Labelled photos from "fish_crops", an image-classification folder in bert093/Pemrograman-Mobile-5-UAS. The possible labels are: fish, non fish.

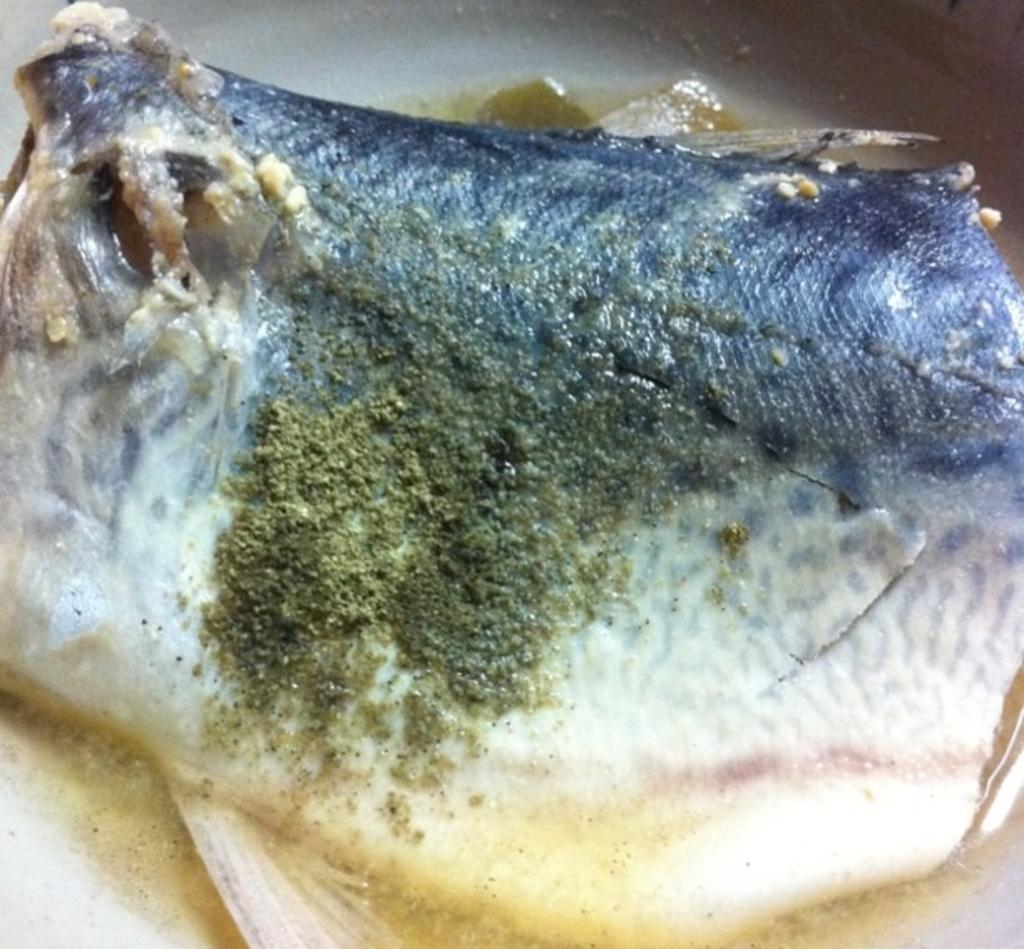
Label: fish

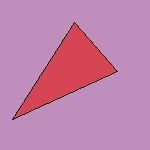
Label: non fish

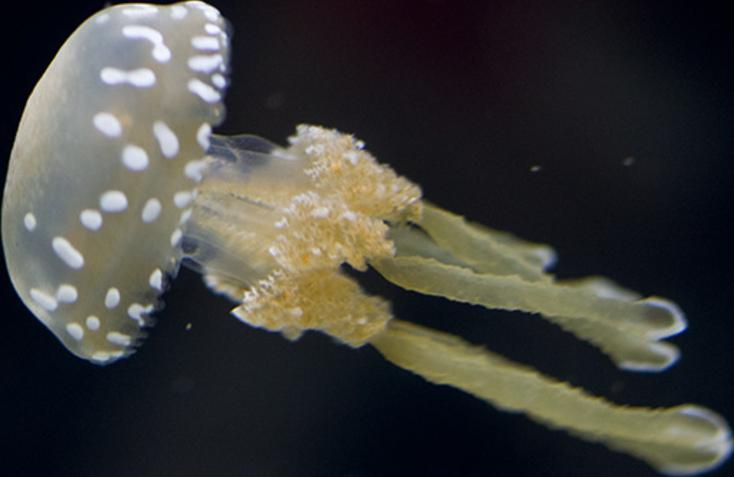
Label: fish

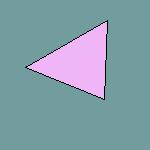
Label: non fish

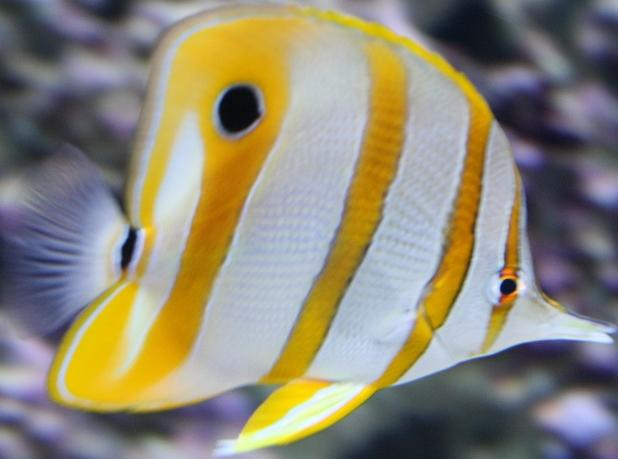
Label: fish

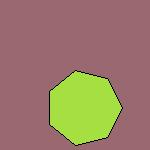
Label: non fish
